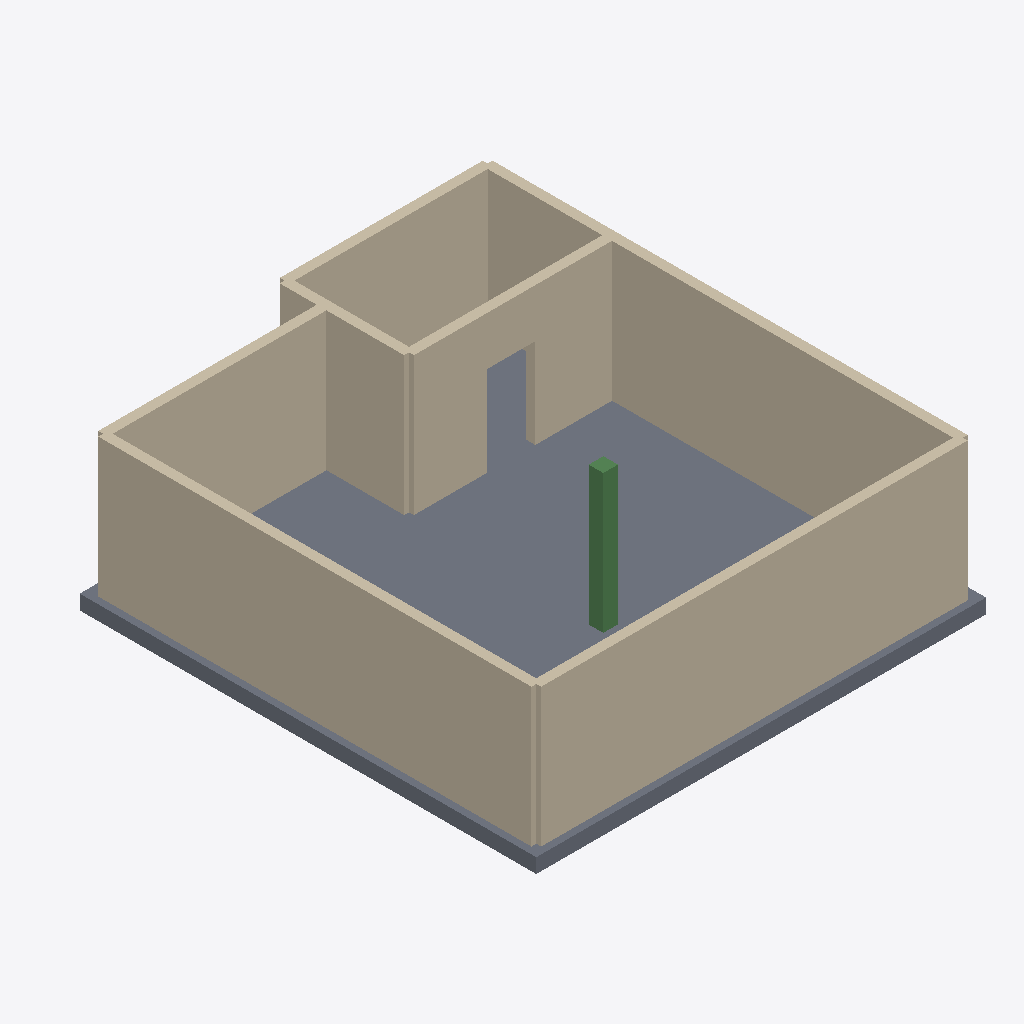
Isometric view of an IFC building model (IFC-SPF (STEP), schema IFC2X3, length unit metre), seen from the south-west, elements coloured by IFC class: 8 walls (beige), 1 slab (grey), 1 beam (green).
Extent 9.3 m × 10.3 m × 3.1 m (x, y, z). Elements (10): 8 IfcWall, 1 IfcBeam, 1 IfcSlab.

HEADER;
FILE_DESCRIPTION(('ViewDefinition [Coordination View V2.0]'),'2;1');
FILE_NAME('FH_SBB_Keller_v01.ifc','2024-05-31T18:08:46',(''),(''),'','sof_sdai_toolkit','');
FILE_SCHEMA(('IFC2X3'));
ENDSEC;
DATA;
#49=IFCPROJECT('2QtIX1gI9AFOKn6ufDBHPS',#5,'Model: Modell',$,$,$,$,(#43),#6);
#51=IFCSITE('2ncZh_1VrDUvHbD9QY0j1X',#5,'Site',$,$,$,$,$,.ELEMENT.,$,$,$,$,$);
#53=IFCBUILDING('33UhW4jjv048E8sdQC6EsI',#5,'Building',$,$,$,$,$,.ELEMENT.,$,$,$);
#55=IFCBUILDINGSTOREY('0V1me1QA148xFAofqedRcL',#5,'Storey',$,$,$,$,$,.ELEMENT.,$);
#3419=IFCSLAB('0JiR7efM5Cif1i6icUPhWZ',#5,'Area 1',$,$,#3420,#3418,$,$);
#4317=IFCWALL('2dPVD$Hbb8Zwzp65cziL8h',#5,'Area 10',$,$,#4318,#4316,$);
#4843=IFCWALL('2wDx2S0z9FtgPKlfrkF$vk',#5,'Area 11',$,$,#4844,#4842,$);
#5517=IFCWALL('3BXULNf4X0LwS_er0fDFHE',#5,'Area 12',$,$,#5518,#5516,$);
#6565=IFCWALL('2ZvARkv_L9ivrulB_1opiJ',#5,'Area 16',$,$,#6566,#6564,$);
#6967=IFCWALL('08TF7YezrF5vhQlwM8zyya',#5,'Area 17',$,$,#6968,#6966,$);
#5919=IFCWALL('05RODiKIj6KxWFebotQ6ug',#5,'Area 13',$,$,#5920,#5918,$);
#6227=IFCWALL('0gpWNUxrvEnfHNqd9DnQ48',#5,'Area 15',$,$,#6228,#6226,$);
#6995=IFCBEAM('28JIac$jH94BvteSeJdvB2',#5,'Member 1',$,$,#6996,#6994,$);
#6073=IFCWALL('2sY3Q41uL8IgxE1caGarn2',#5,'Area 14',$,$,#6074,#6072,$);
ENDSEC;